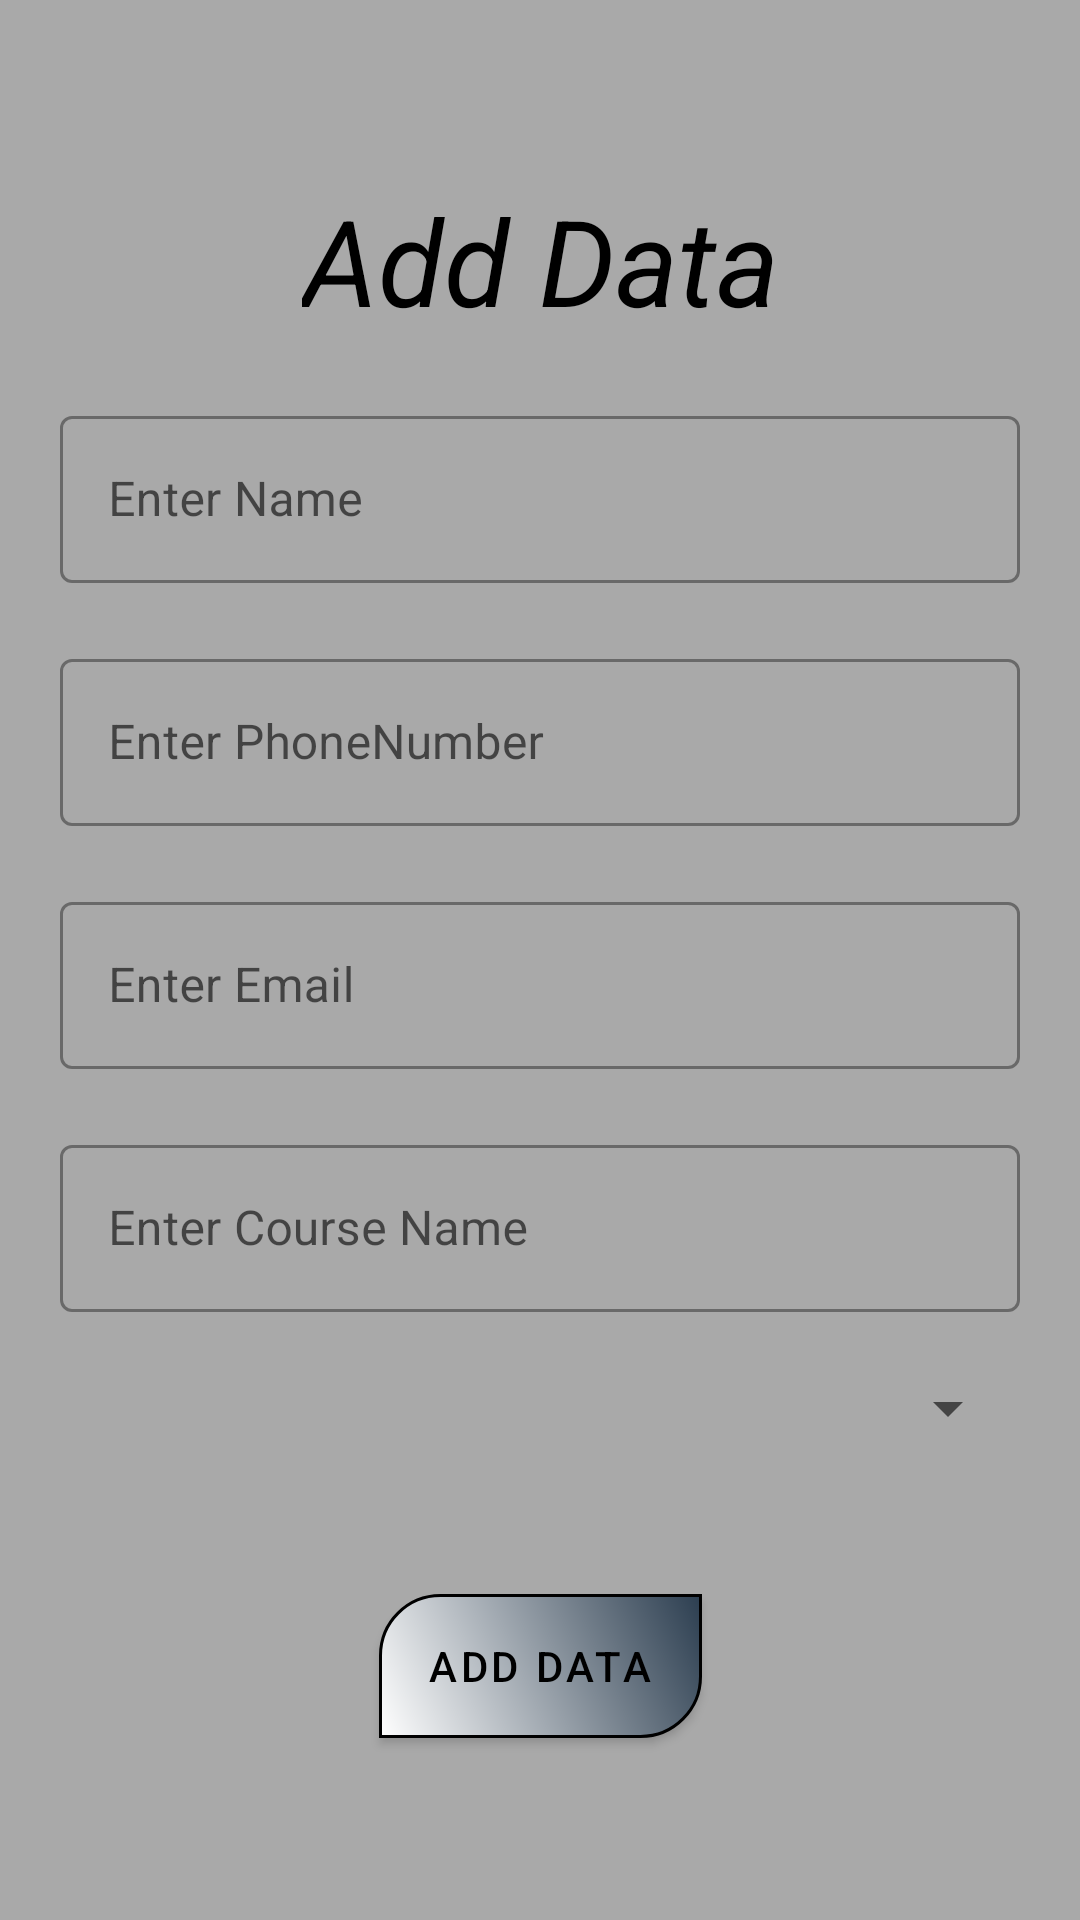

The Android layout XML behind this screen, and the referenced resources:
<!-- AndroidManifest.xml: application theme Theme.MyApplication -->
<!-- res/layout/activity_sqlite_add_data.xml -->
<?xml version="1.0" encoding="utf-8"?>
<androidx.constraintlayout.widget.ConstraintLayout xmlns:android="http://schemas.android.com/apk/res/android"
    xmlns:app="http://schemas.android.com/apk/res-auto"
    xmlns:tools="http://schemas.android.com/tools"
    android:layout_width="match_parent"
    android:layout_height="match_parent"
    android:background="@color/DarkGray"
    tools:context=".sqlite.SqliteAddDataActivity">

    <com.google.android.material.textview.MaterialTextView
        android:id="@+id/tvAddDataSqlite"
        android:layout_width="wrap_content"
        android:layout_height="wrap_content"
        android:text="Add Data"
        app:layout_constraintEnd_toEndOf="parent"
        app:layout_constraintStart_toStartOf="parent"
        app:layout_constraintTop_toTopOf="parent"
        android:layout_margin="60dp"
        android:textSize="40sp"
        android:textColor="@color/black"
        android:textStyle="italic"/>

    
    <com.google.android.material.textfield.TextInputLayout
        android:id="@+id/etNameAddDataLayout"
        android:layout_width="match_parent"
        android:layout_height="wrap_content"
        app:layout_constraintTop_toBottomOf="@id/tvAddDataSqlite"
        android:layout_margin="20dp"
        style="@style/Widget.MaterialComponents.TextInputLayout.OutlinedBox"
        android:hint="Enter Name">

        <com.google.android.material.textfield.TextInputEditText
            android:id="@+id/etNameAddData"
            android:layout_width="match_parent"
            android:layout_height="wrap_content"
            android:inputType="textPersonName"/>

    </com.google.android.material.textfield.TextInputLayout>
    
    <com.google.android.material.textfield.TextInputLayout
        android:id="@+id/etPhoneAddDataLayout"
        android:layout_width="match_parent"
        android:layout_height="wrap_content"
        app:layout_constraintTop_toBottomOf="@id/etNameAddDataLayout"
        app:layout_constraintStart_toStartOf="@id/etNameAddDataLayout"
        app:layout_constraintEnd_toEndOf="@id/etNameAddDataLayout"
        style="@style/Widget.MaterialComponents.TextInputLayout.OutlinedBox"
        android:layout_margin="20dp"
        android:hint="Enter PhoneNumber">

        <com.google.android.material.textfield.TextInputEditText
            android:id="@+id/etPhoneAddData"
            android:layout_width="match_parent"
            android:layout_height="wrap_content"
            android:inputType="phone"/>

    </com.google.android.material.textfield.TextInputLayout>
    
    <com.google.android.material.textfield.TextInputLayout
        android:id="@+id/etEmailAddDataLayout"
        android:layout_width="match_parent"
        android:layout_height="wrap_content"
        app:layout_constraintTop_toBottomOf="@id/etPhoneAddDataLayout"
        app:layout_constraintStart_toStartOf="@id/etPhoneAddDataLayout"
        app:layout_constraintEnd_toEndOf="@id/etPhoneAddDataLayout"
        style="@style/Widget.MaterialComponents.TextInputLayout.OutlinedBox"
        android:layout_margin="20dp"
        android:hint="Enter Email">

        <com.google.android.material.textfield.TextInputEditText
            android:id="@+id/etEmailAddData"
            android:layout_width="match_parent"
            android:layout_height="wrap_content"
            android:inputType="textEmailAddress"/>

    </com.google.android.material.textfield.TextInputLayout>
    
    <com.google.android.material.textfield.TextInputLayout
        android:id="@+id/etCourseAddDataLayout"
        android:layout_width="match_parent"
        android:layout_height="wrap_content"
        app:layout_constraintTop_toBottomOf="@id/etEmailAddDataLayout"
        app:layout_constraintStart_toStartOf="@id/etEmailAddDataLayout"
        app:layout_constraintEnd_toEndOf="@id/etEmailAddDataLayout"
        style="@style/Widget.MaterialComponents.TextInputLayout.OutlinedBox"
        android:layout_margin="20dp"
        android:hint="Enter Course Name">

        <com.google.android.material.textfield.TextInputEditText
            android:id="@+id/etCourseAddData"
            android:layout_width="match_parent"
            android:layout_height="wrap_content"
            android:inputType="text"/>

    </com.google.android.material.textfield.TextInputLayout>

    <Spinner
        android:id="@+id/addGenderSpinner"
        android:layout_height="wrap_content"
        android:layout_width="match_parent"
        app:layout_constraintTop_toBottomOf="@id/etCourseAddDataLayout"
        app:layout_constraintStart_toStartOf="@id/etCourseAddDataLayout"
        app:layout_constraintEnd_toEndOf="@id/etCourseAddDataLayout"
        android:layout_margin="20dp"
       />

    <com.google.android.material.button.MaterialButton
        android:layout_width="wrap_content"
        android:layout_height="wrap_content"
        android:text="Add Data"
        app:layout_constraintTop_toBottomOf="@id/addGenderSpinner"
        app:layout_constraintStart_toStartOf="@id/addGenderSpinner"
        app:layout_constraintEnd_toEndOf="@id/addGenderSpinner"
        android:id="@+id/btnAddDataSqlite"
        android:textColor="@color/black"
        app:backgroundTint="@null"
        android:background="@drawable/gradient_button"
        android:layout_marginTop="50dp"/>

</androidx.constraintlayout.widget.ConstraintLayout>
<!-- resources referenced by this layout -->
<resources>
  <color name="DarkGray">#A9A9A9</color>
  <color name="black">#FF000000</color>
  <!-- drawable gradient_button (drawable) -->
  <?xml version="1.0" encoding="utf-8"?>
  <shape xmlns:android="http://schemas.android.com/apk/res/android" android:shape="rectangle">
  
      <gradient android:angle="45"
          android:startColor="@color/white"
          android:endColor="@color/jap"/>
  
      <corners android:topLeftRadius="20dp"
          android:bottomRightRadius="20dp"/>
      <stroke android:width="1dp"
          android:color="@color/black"/>
  
  </shape>
  <style name="Theme.MyApplication" parent="Theme.MaterialComponents.DayNight.DarkActionBar">
          
          
          <item name="colorPrimary">@color/purple_500</item>
          
          <item name="colorPrimaryVariant">@color/purple_700</item>
          <item name="colorOnPrimary">@color/white</item>
          
          <item name="colorSecondary">@color/teal_200</item>
          <item name="colorSecondaryVariant">@color/teal_700</item>
          
          
          <item name="android:statusBarColor" tools:targetApi="l">?attr/colorPrimaryVariant</item>
          
      </style>
  <color name="white">#FFFFFFFF</color>
  <color name="jap">#2c3e50</color>
  <color name="purple_500">#FF6200EE</color>
  <color name="purple_700">#FF3700B3</color>
  <color name="teal_200">#FF03DAC5</color>
  <color name="teal_700">#FF018786</color>
</resources>
